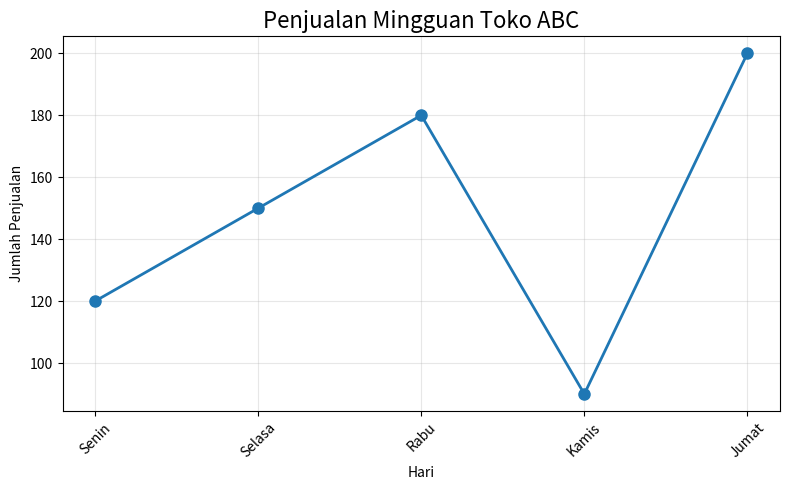

The matplotlib source for this figure:
import matplotlib.pyplot as plt
import pandas as pd

# Data dummy sederhana
data = {
    'Hari': ['Senin', 'Selasa', 'Rabu', 'Kamis', 'Jumat'],
    'Penjualan': [120, 150, 180, 90, 200]
}

df = pd.DataFrame(data)

# Bikin grafik
plt.figure(figsize=(8,5))
plt.plot(df['Hari'], df['Penjualan'], marker='o', linewidth=2, markersize=8)
plt.title('Penjualan Mingguan Toko ABC', fontsize=16)
plt.xlabel('Hari')
plt.ylabel('Jumlah Penjualan')
plt.grid(True, alpha=0.3)
plt.xticks(rotation=45)
plt.tight_layout()
plt.show()